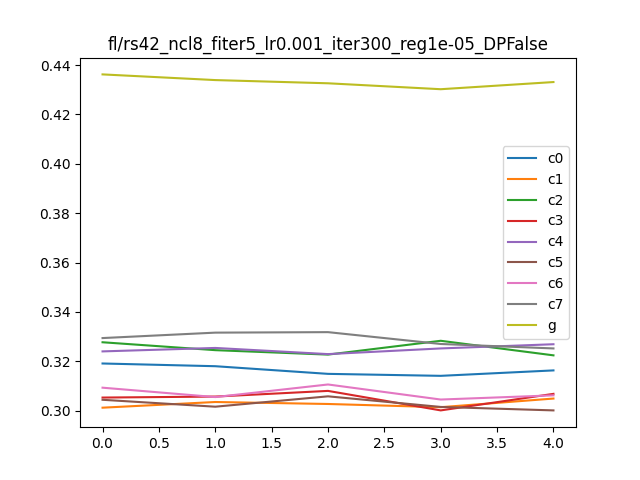

Values plotted in this chart, from the file beside it:
, Unnamed: 0, 0, 1, it, client
0, i0_c0, 0.988, 0.3191, 0, c0
1, i0_c1, 0.9912, 0.3012, 0, c1
2, i0_c2, 0.988, 0.3277, 0, c2
3, i0_c3, 0.992, 0.3053, 0, c3
4, i0_c4, 0.9912, 0.324, 0, c4
5, i0_c5, 0.9888, 0.3044, 0, c5
6, i0_c6, 0.9896, 0.3093, 0, c6
7, i0_c7, 0.9936, 0.3294, 0, c7
8, i0_g, 0.6385, 0.4362, 0, g
9, i1_c0, 0.988, 0.318, 1, c0
10, i1_c1, 0.992, 0.3035, 1, c1
11, i1_c2, 0.9888, 0.3245, 1, c2
12, i1_c3, 0.9904, 0.3057, 1, c3
13, i1_c4, 0.992, 0.3254, 1, c4
14, i1_c5, 0.9904, 0.3016, 1, c5
15, i1_c6, 0.9872, 0.3055, 1, c6
16, i1_c7, 0.9928, 0.3316, 1, c7
17, i1_g, 0.6365, 0.4339, 1, g
18, i2_c0, 0.9888, 0.3149, 2, c0
19, i2_c1, 0.9928, 0.3027, 2, c1
20, i2_c2, 0.9872, 0.3227, 2, c2
21, i2_c3, 0.9896, 0.308, 2, c3
22, i2_c4, 0.992, 0.3229, 2, c4
23, i2_c5, 0.9936, 0.3058, 2, c5
24, i2_c6, 0.9864, 0.3106, 2, c6
25, i2_c7, 0.9944, 0.3318, 2, c7
26, i2_g, 0.6344, 0.4326, 2, g
27, i3_c0, 0.9848, 0.3141, 3, c0
28, i3_c1, 0.9904, 0.3014, 3, c1
29, i3_c2, 0.9872, 0.3283, 3, c2
30, i3_c3, 0.9912, 0.3001, 3, c3
31, i3_c4, 0.9928, 0.3252, 3, c4
32, i3_c5, 0.9936, 0.3015, 3, c5
33, i3_c6, 0.9864, 0.3045, 3, c6
34, i3_c7, 0.9912, 0.327, 3, c7
35, i3_g, 0.6317, 0.4302, 3, g
36, i4_c0, 0.9872, 0.3163, 4, c0
37, i4_c1, 0.9904, 0.3049, 4, c1
38, i4_c2, 0.9896, 0.3224, 4, c2
39, i4_c3, 0.9904, 0.3068, 4, c3
40, i4_c4, 0.992, 0.3269, 4, c4
41, i4_c5, 0.9912, 0.3001, 4, c5
42, i4_c6, 0.988, 0.3062, 4, c6
43, i4_c7, 0.9936, 0.3252, 4, c7
44, i4_g, 0.6353, 0.4331, 4, g
